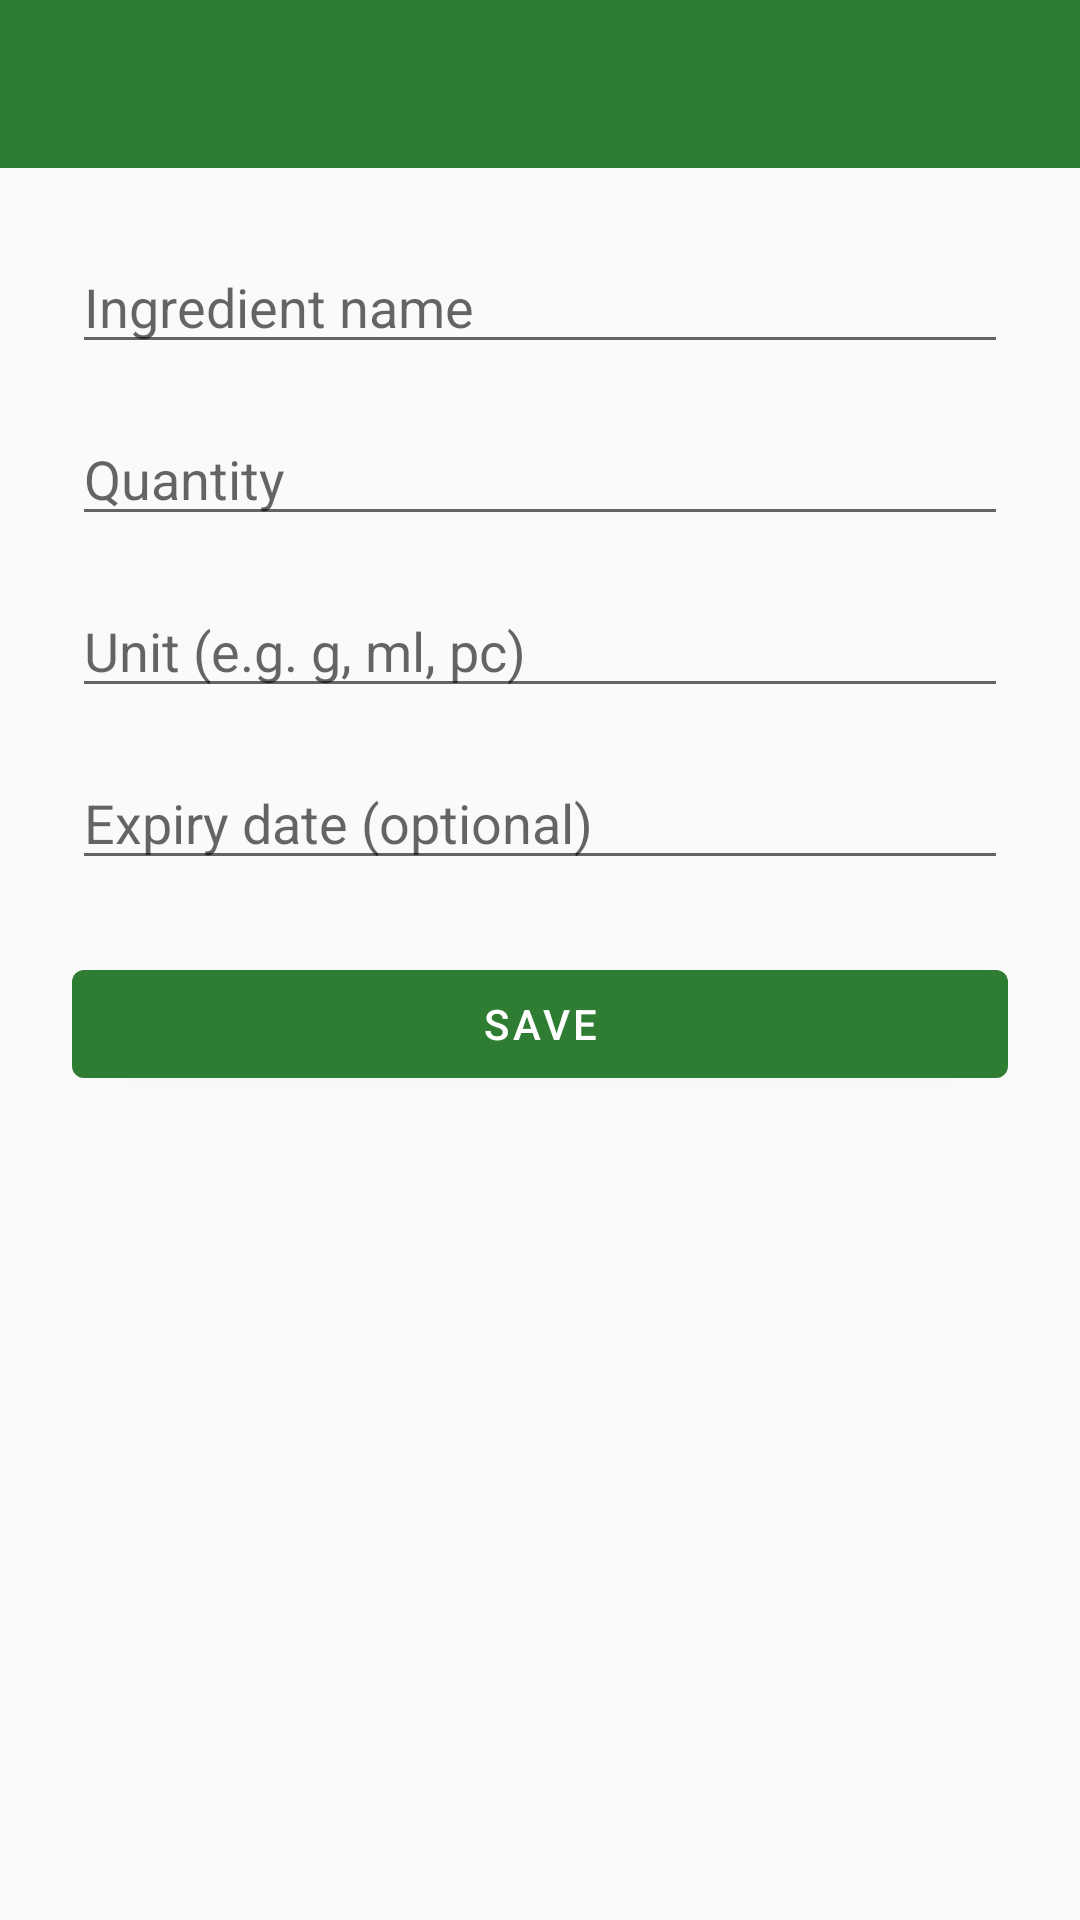

The Android layout XML behind this screen, and the referenced resources:
<!-- AndroidManifest.xml: application theme Theme.SmartPantryManager -->
<!-- res/layout/activity_add_edit_ingredient.xml -->
<?xml version="1.0" encoding="utf-8"?>
<LinearLayout xmlns:android="http://schemas.android.com/apk/res/android"
    xmlns:app="http://schemas.android.com/apk/res-auto"
    android:layout_width="match_parent"
    android:layout_height="match_parent"
    android:orientation="vertical">

    <androidx.appcompat.widget.Toolbar
        android:id="@+id/toolbar"
        android:layout_width="match_parent"
        android:layout_height="?attr/actionBarSize"
        android:background="@color/pantry_primary"
        android:title="@string/title_add_item"
        app:titleTextColor="@android:color/white" />

    <ScrollView
        android:layout_width="match_parent"
        android:layout_height="match_parent">

        <LinearLayout
            android:layout_width="match_parent"
            android:layout_height="wrap_content"
            android:orientation="vertical"
            android:padding="24dp">

            <EditText
                android:id="@+id/input_name"
                android:layout_width="match_parent"
                android:layout_height="wrap_content"
                android:hint="@string/label_name"
                android:inputType="textCapWords" />

            <EditText
                android:id="@+id/input_quantity"
                android:layout_width="match_parent"
                android:layout_height="wrap_content"
                android:layout_marginTop="16dp"
                android:hint="@string/label_quantity"
                android:inputType="numberDecimal" />

            <EditText
                android:id="@+id/input_unit"
                android:layout_width="match_parent"
                android:layout_height="wrap_content"
                android:layout_marginTop="16dp"
                android:hint="@string/label_unit" />

            <EditText
                android:id="@+id/input_expiry"
                android:layout_width="match_parent"
                android:layout_height="wrap_content"
                android:layout_marginTop="16dp"
                android:hint="@string/label_expiry"
                android:focusable="false"
                android:clickable="true" />

            <com.google.android.material.button.MaterialButton
                android:id="@+id/button_save"
                android:layout_width="match_parent"
                android:layout_height="wrap_content"
                android:layout_marginTop="24dp"
                android:text="@string/btn_save" />

            <com.google.android.material.button.MaterialButton
                android:id="@+id/button_delete"
                style="?attr/materialButtonOutlinedStyle"
                android:layout_width="match_parent"
                android:layout_height="wrap_content"
                android:layout_marginTop="12dp"
                android:text="@string/btn_delete"
                android:visibility="gone" />

        </LinearLayout>
    </ScrollView>
</LinearLayout>
<!-- resources referenced by this layout -->
<resources>
  <color name="pantry_primary">#2E7D32</color>
  <string name="btn_delete">Delete</string>
  <string name="btn_save">Save</string>
  <string name="label_expiry">Expiry date (optional)</string>
  <string name="label_name">Ingredient name</string>
  <string name="label_quantity">Quantity</string>
  <string name="label_unit">Unit (e.g. g, ml, pc)</string>
  <string name="title_add_item">Add Ingredient</string>
  <style name="Theme.SmartPantryManager" parent="Theme.MaterialComponents.Light.NoActionBar">
          <item name="colorPrimary">@color/pantry_primary</item>
          <item name="colorPrimaryDark">@color/pantry_primary_dark</item>
          <item name="colorAccent">@color/pantry_accent</item>
          <item name="android:windowBackground">@color/pantry_background</item>
      </style>
  <color name="pantry_primary_dark">#1B5E20</color>
  <color name="pantry_accent">#FF8F00</color>
  <color name="pantry_background">#FAFAFA</color>
</resources>
